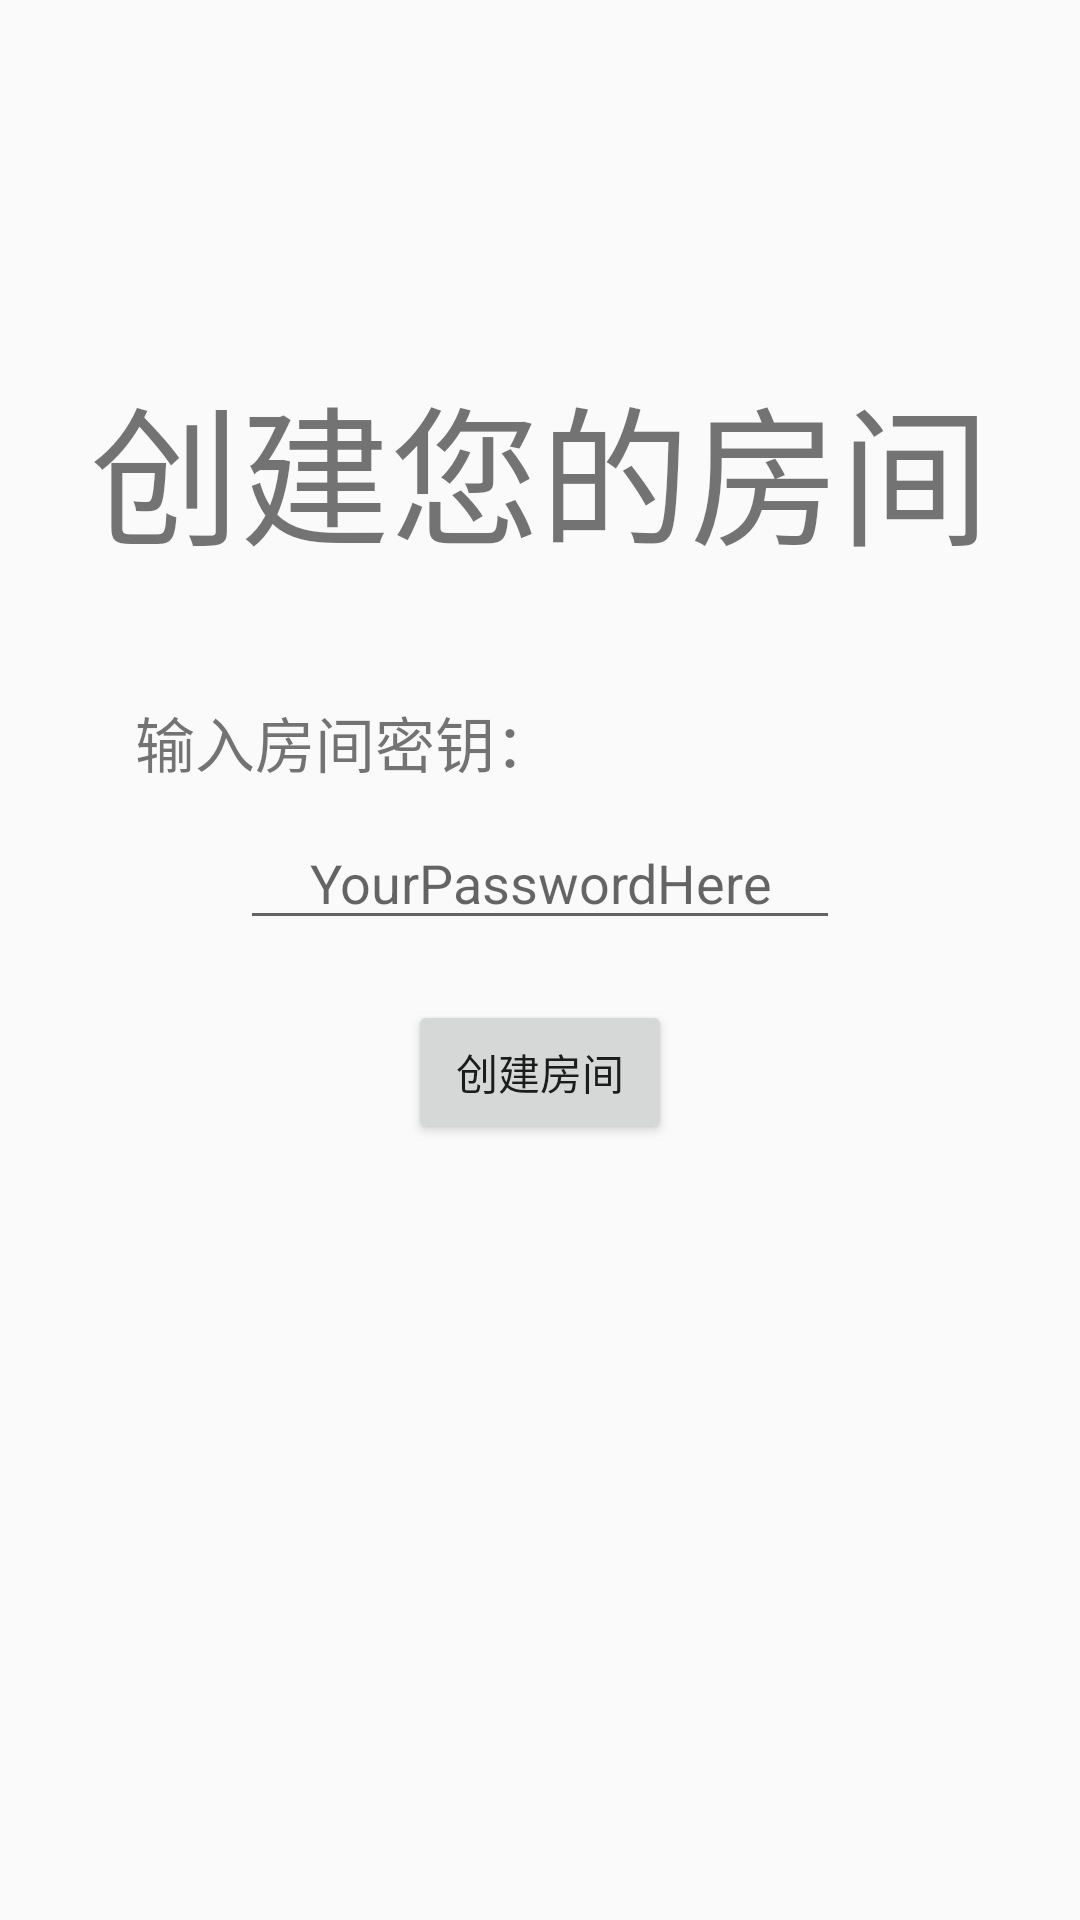

This screen was rendered from an Android layout file. Write that file and the resources it references.
<!-- AndroidManifest.xml: application theme Theme.AppCompat.DayNight.NoActionBar -->
<!-- res/layout/activity_create_ahome.xml -->
<?xml version="1.0" encoding="utf-8"?>
<android.support.constraint.ConstraintLayout xmlns:android="http://schemas.android.com/apk/res/android"
    xmlns:app="http://schemas.android.com/apk/res-auto"
    xmlns:tools="http://schemas.android.com/tools"
    android:layout_width="match_parent"
    android:layout_height="match_parent"
    tools:context="com.example.daxinli.tempmusic.MutigameModule.Activity.CreateAHomeActivity">
    <LinearLayout
        android:orientation="vertical"
        android:layout_width="match_parent"
        android:layout_height="match_parent">
        <TextView
            android:layout_marginTop="120dp"
            android:layout_gravity="center"
            android:layout_width="wrap_content"
            android:layout_height="wrap_content"
            android:textSize="50dp"
            android:text="创建您的房间"/>
        <TextView
            android:layout_marginTop="40dp"
            android:layout_gravity="left"
            android:layout_marginLeft="45dp"
            android:layout_width="wrap_content"
            android:layout_height="wrap_content"
            android:textSize="20dp"
            android:text="输入房间密钥："/>
        <EditText
            android:id="@+id/editText_homepassword"
            android:layout_marginTop="10dp"
            android:layout_gravity="center"
            android:layout_width="200dp"
            android:gravity="center"
            android:layout_height="wrap_content"
            android:hint="YourPasswordHere"/>
        <Button
            android:id="@+id/btn_createYourHome"
            android:layout_marginTop="20dp"
            android:layout_gravity="center"
            android:layout_width="wrap_content"
            android:layout_height="wrap_content"
            android:text="创建房间"/>
    </LinearLayout>

</android.support.constraint.ConstraintLayout>
<!-- resources referenced by this layout -->
<resources>

</resources>
